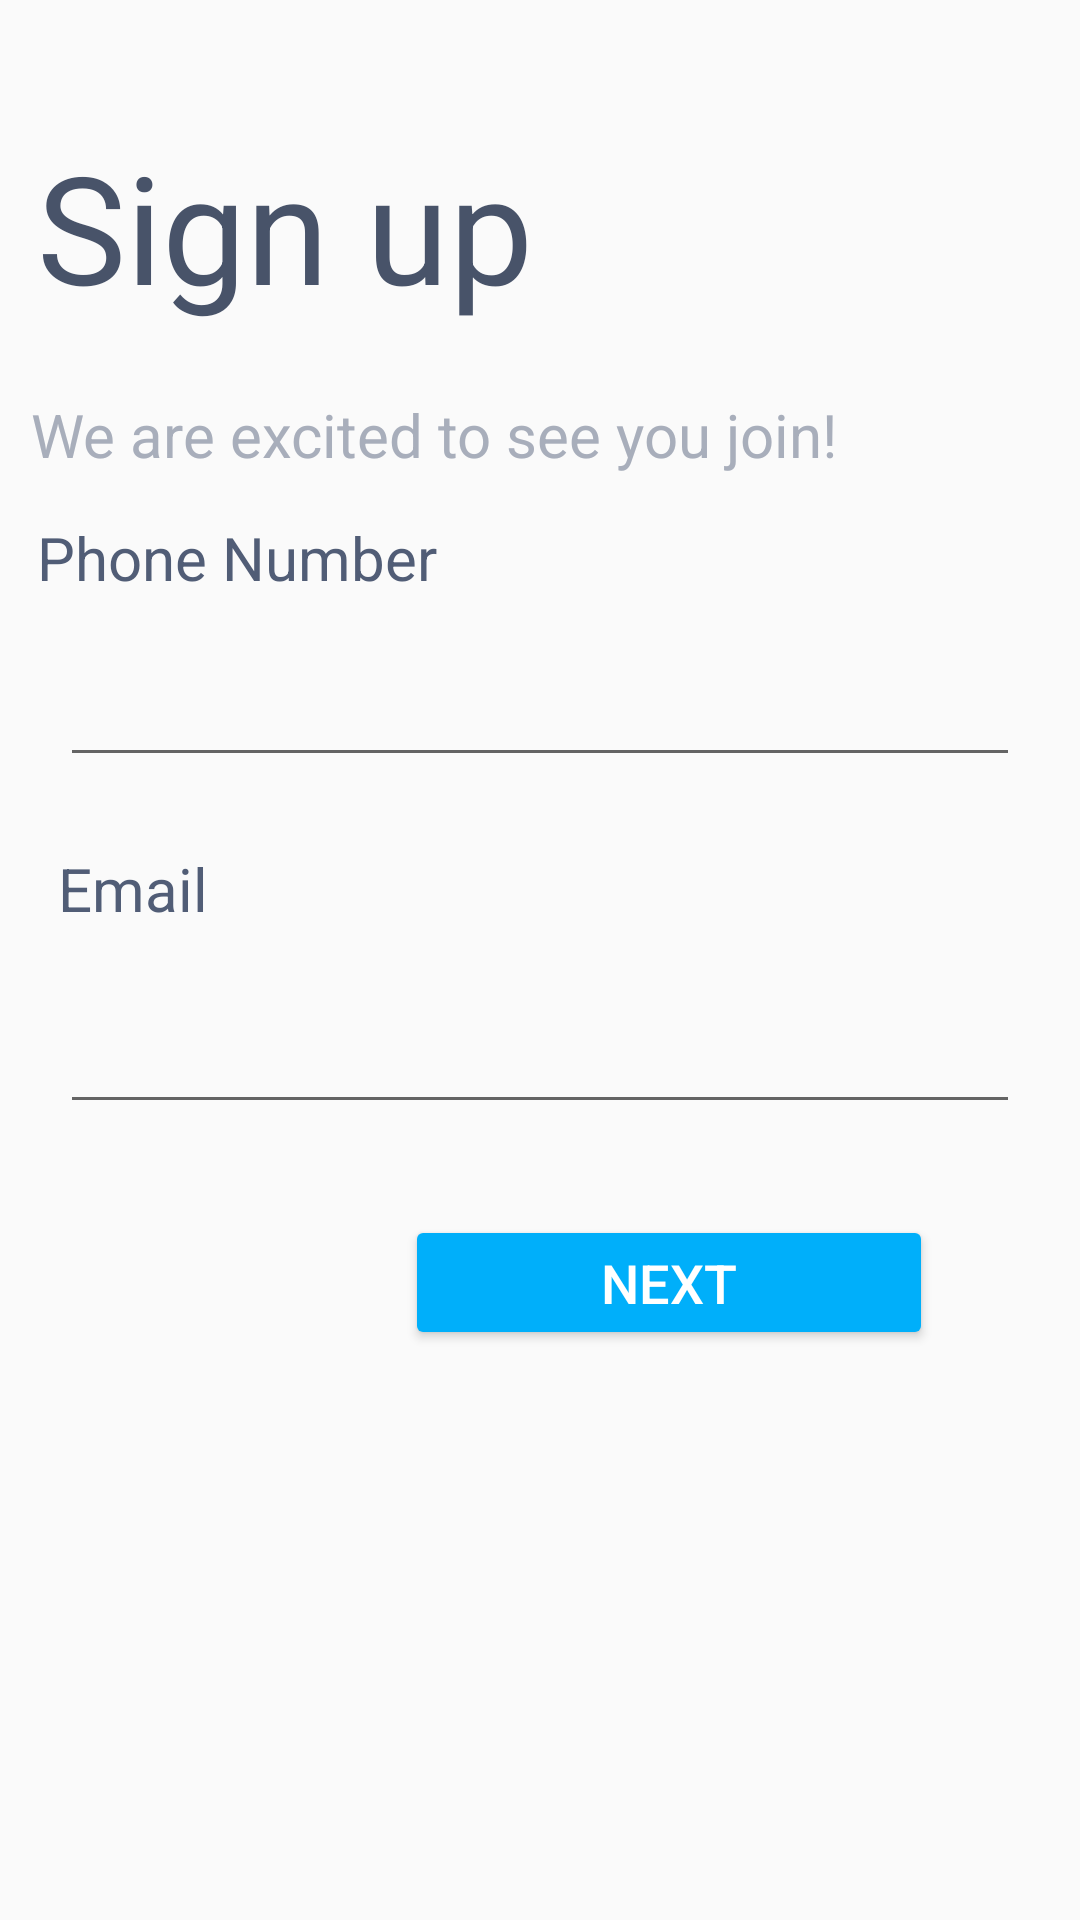

Android layout source for this screen:
<!-- AndroidManifest.xml: application theme Theme.Estshartey -->
<!-- res/layout/signup_doctor.xml -->
<?xml version="1.0" encoding="utf-8"?>
<androidx.constraintlayout.widget.ConstraintLayout xmlns:android="http://schemas.android.com/apk/res/android"
    xmlns:app="http://schemas.android.com/apk/res-auto"
    xmlns:tools="http://schemas.android.com/tools"
    android:layout_width="match_parent"
    android:layout_height="match_parent"
    tools:context=".signup_doctor">

    <EditText
        android:id="@+id/phone2"
        android:layout_width="match_parent"
        android:layout_height="wrap_content"
        android:layout_margin="20dp"
        android:textSize="18sp"
        app:layout_constraintBottom_toBottomOf="parent"
        app:layout_constraintEnd_toEndOf="parent"
        app:layout_constraintHorizontal_bias="0.4"
        app:layout_constraintStart_toStartOf="parent"
        app:layout_constraintTop_toTopOf="parent"
        app:layout_constraintVertical_bias="0.354" />

    <EditText
        android:id="@+id/email2"
        android:layout_width="match_parent"
        android:layout_height="wrap_content"
        android:layout_margin="20dp"
        android:inputType="textPassword"
        android:textSize="18sp"
        app:layout_constraintBottom_toBottomOf="parent"
        app:layout_constraintEnd_toEndOf="parent"
        app:layout_constraintStart_toStartOf="parent"
        app:layout_constraintTop_toTopOf="parent"
        app:layout_constraintVertical_bias="0.561" />

    <Button
        android:id="@+id/next"
        android:layout_width="176dp"
        android:layout_height="45dp"
        android:layout_margin="40dp"
        android:backgroundTint="#00AFFA"
        android:text="Next"
        android:textColor="@color/white"
        android:textSize="18sp"
        app:layout_constraintBottom_toBottomOf="parent"
        app:layout_constraintEnd_toEndOf="parent"
        app:layout_constraintHorizontal_bias="0.914"
        app:layout_constraintStart_toStartOf="parent"
        app:layout_constraintTop_toTopOf="parent"
        app:layout_constraintVertical_bias="0.709" />

    <TextView
        android:id="@+id/tet_phone"
        android:layout_width="wrap_content"
        android:layout_height="wrap_content"
        android:text="Phone Number"
        android:textColor="#515D76"
        android:textSize="20sp"
        app:layout_constraintBottom_toBottomOf="parent"
        app:layout_constraintEnd_toEndOf="parent"
        app:layout_constraintHorizontal_bias="0.055"
        app:layout_constraintStart_toStartOf="parent"
        app:layout_constraintTop_toTopOf="parent"
        app:layout_constraintVertical_bias="0.281" />

    <TextView
android:id="@+id/tet_email"
        android:layout_width="wrap_content"
        android:layout_height="wrap_content"
        android:text="Email"
        android:textColor="#515D76"
        android:textSize="20sp"
        app:layout_constraintBottom_toBottomOf="parent"
        app:layout_constraintEnd_toEndOf="parent"
        app:layout_constraintHorizontal_bias="0.062"
        app:layout_constraintStart_toStartOf="parent"
        app:layout_constraintTop_toTopOf="parent"
        app:layout_constraintVertical_bias="0.461" />

    <TextView
android:id="@+id/sign"
        android:layout_width="195dp"
        android:layout_height="73dp"
        android:text="Sign up"
        android:textColor="#485369"
        android:textSize="50sp"
        app:layout_constraintBottom_toBottomOf="parent"
        app:layout_constraintEnd_toEndOf="parent"
        app:layout_constraintHorizontal_bias="0.074"
        app:layout_constraintStart_toStartOf="parent"
        app:layout_constraintTop_toTopOf="parent"
        app:layout_constraintVertical_bias="0.074" />

    <TextView
        android:id="@+id/info"
        android:layout_width="wrap_content"
        android:layout_height="wrap_content"
        android:text="We are excited to see you join!"
        android:textColor="#A8AEBB"
        android:textSize="20sp"
        app:layout_constraintBottom_toBottomOf="parent"
        app:layout_constraintEnd_toEndOf="parent"
        app:layout_constraintHorizontal_bias="0.113"
        app:layout_constraintStart_toStartOf="parent"
        app:layout_constraintTop_toTopOf="parent"
        app:layout_constraintVertical_bias="0.214" />

</androidx.constraintlayout.widget.ConstraintLayout>
<!-- resources referenced by this layout -->
<resources>
  <color name="white">#FFFFFFFF</color>
  <style name="Theme.Estshartey" parent="Theme.AppCompat.Light.DarkActionBar">
          
          <item name="colorPrimary">@drawable/gradientcolor</item>
  
      </style>
  <!-- drawable gradientcolor (drawable) -->
  <?xml version="1.0" encoding="utf-8"?>
  <selector xmlns:android="http://schemas.android.com/apk/res/android">
      <item android:state_pressed="true" >
          <shape>
              <solid
                  android:color="#00E08A" />
              <stroke
                  android:width="1dp"
                  android:color="#00AFFA" />
              <corners
                  android:radius="3dp" />
              <padding
                  android:left="10dp"
                  android:top="10dp"
                  android:right="10dp"
                  android:bottom="10dp" />
          </shape>
      </item>
      <item>
          <shape>
              <gradient
  
                  android:startColor="#00E08A"
                  android:endColor="#00AFFA"
                  android:angle="360"  />
              <stroke
                  android:width="1dp"
                  android:color="#53933f" />
              <corners
                  android:radius="4dp" />
              <padding
                  android:left="10dp"
                  android:top="10dp"
                  android:right="10dp"
                  android:bottom="10dp" />
          </shape>
      </item>
  </selector>
</resources>
